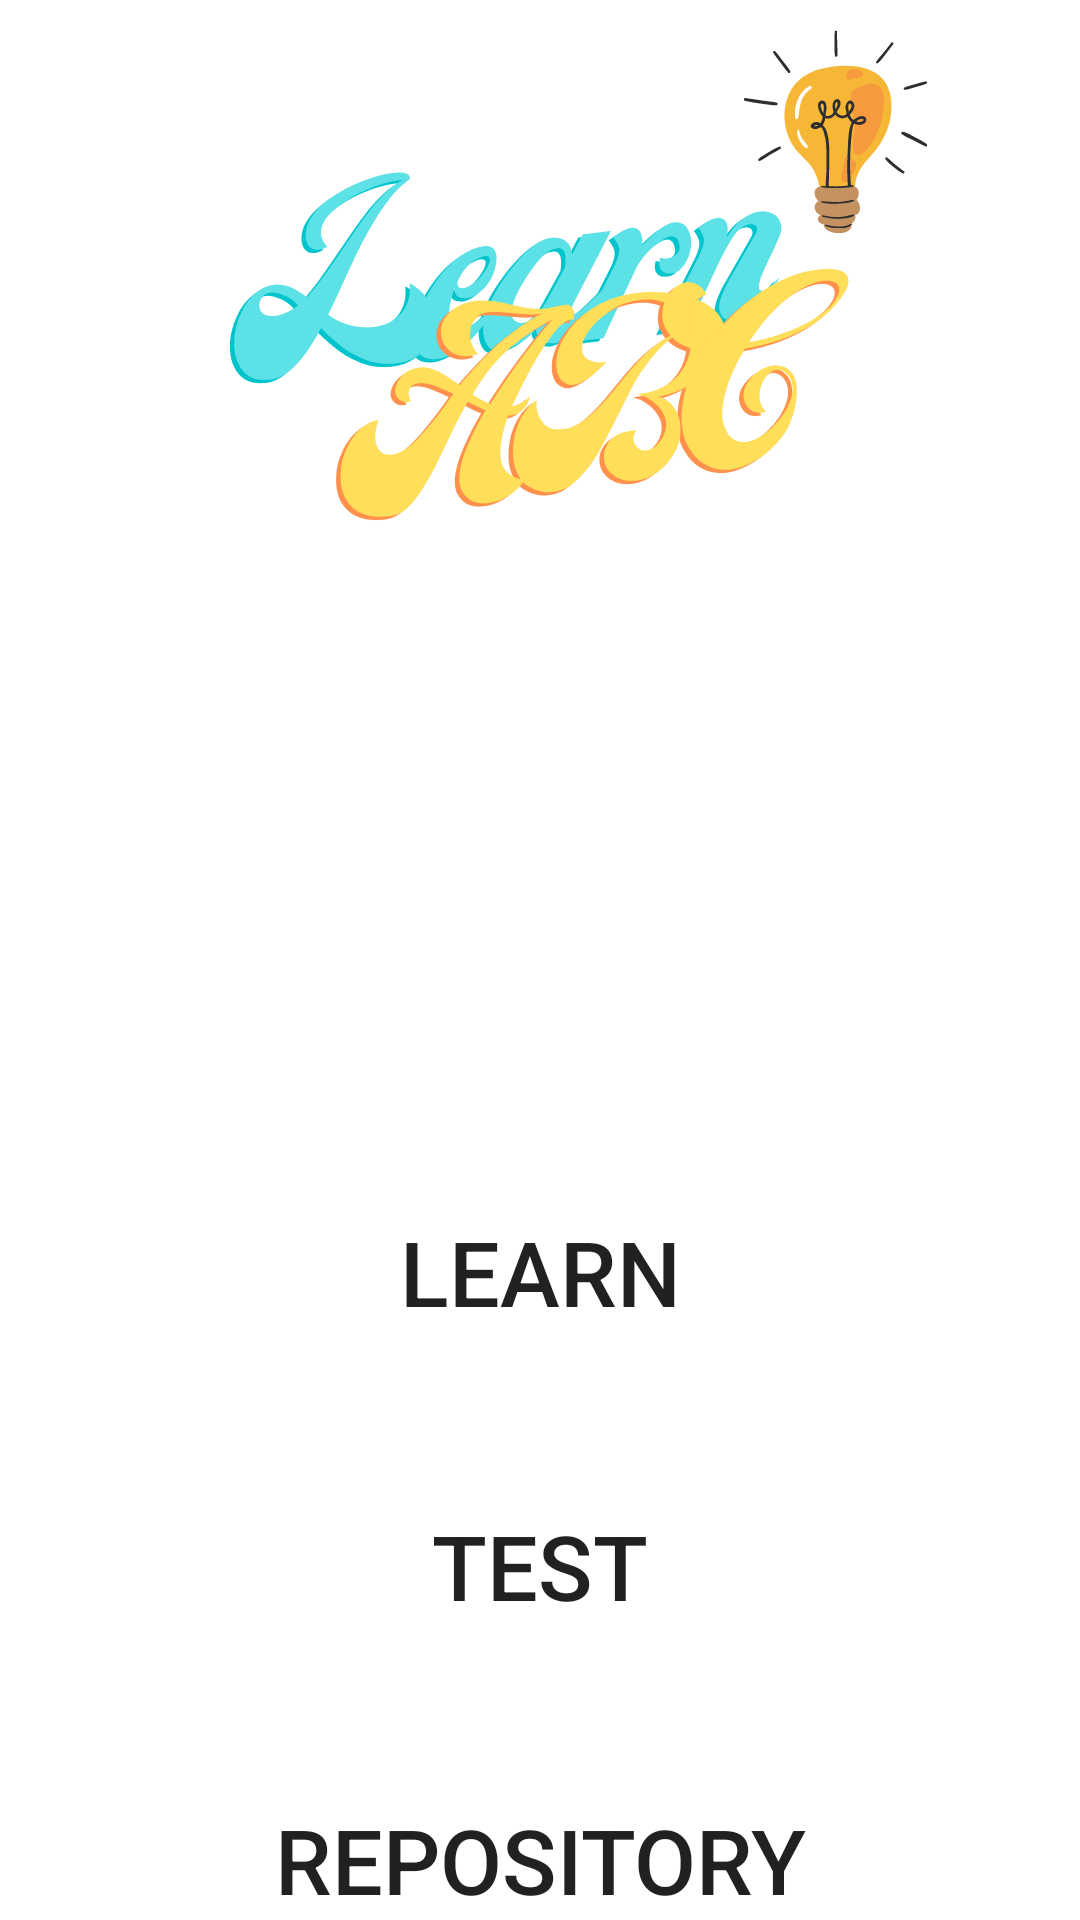

Here is an Android app screen rendered from its layout file. Give the layout XML and the strings, colors and styles it references.
<!-- AndroidManifest.xml: application theme Theme.ChildLearningApplication -->
<!-- res/layout/activity_enterance.xml -->
<?xml version="1.0" encoding="utf-8"?>
<androidx.constraintlayout.widget.ConstraintLayout xmlns:android="http://schemas.android.com/apk/res/android"
    xmlns:app="http://schemas.android.com/apk/res-auto"
    xmlns:tools="http://schemas.android.com/tools"
    android:layout_width="match_parent"
    android:layout_height="match_parent"
    android:background="@drawable/bg"
    tools:context=".Enterance">

    <Button
        android:id="@+id/learn"
        android:layout_width="wrap_content"
        android:layout_height="wrap_content"
        android:layout_marginTop="400dp"
        android:background="@drawable/custombutton"
        android:text="Learn"
        android:textSize="30sp"
        app:layout_constraintEnd_toEndOf="parent"
        app:layout_constraintHorizontal_bias="0.5"
        app:layout_constraintStart_toStartOf="parent"
        app:layout_constraintTop_toTopOf="parent" />

    <Button
        android:id="@+id/repo"
        android:layout_width="wrap_content"
        android:layout_height="wrap_content"
        android:layout_marginTop="50dp"
        android:background="@drawable/custombutton"
        android:text="Repository"
        android:textSize="30sp"
        app:layout_constraintEnd_toEndOf="parent"
        app:layout_constraintHorizontal_bias="0.5"
        app:layout_constraintStart_toStartOf="parent"
        app:layout_constraintTop_toBottomOf="@+id/test" />

    <Button
        android:id="@+id/test"
        android:layout_width="wrap_content"
        android:layout_height="wrap_content"
        android:layout_marginTop="50dp"
        android:background="@drawable/custombutton"
        android:text="Test"
        android:textSize="30sp"
        app:layout_constraintEnd_toEndOf="parent"
        app:layout_constraintHorizontal_bias="0.5"
        app:layout_constraintStart_toStartOf="parent"
        app:layout_constraintTop_toBottomOf="@+id/learn" />

</androidx.constraintlayout.widget.ConstraintLayout>
<!-- resources referenced by this layout -->
<resources>
  <!-- drawable bg: png bitmap (drawable, 83859 bytes) -->
  <style name="Theme.ChildLearningApplication" parent="Theme.MaterialComponents.DayNight.NoActionBar">
          
          <item name="colorPrimary">#FF9320</item>
          <item name="colorPrimaryVariant">#FA4B15</item>
          <item name="colorOnPrimary">@color/white</item>
          
          <item name="colorSecondary">#FBAD39</item>
          <item name="colorSecondaryVariant">#FFA725</item>
          <item name="colorOnSecondary">@color/black</item>
          
          <item name="android:statusBarColor" tools:targetApi="l">?attr/colorPrimaryVariant</item>
          
      </style>
  <color name="white">#FFFFFFFF</color>
  <color name="black">#FF000000</color>
</resources>
